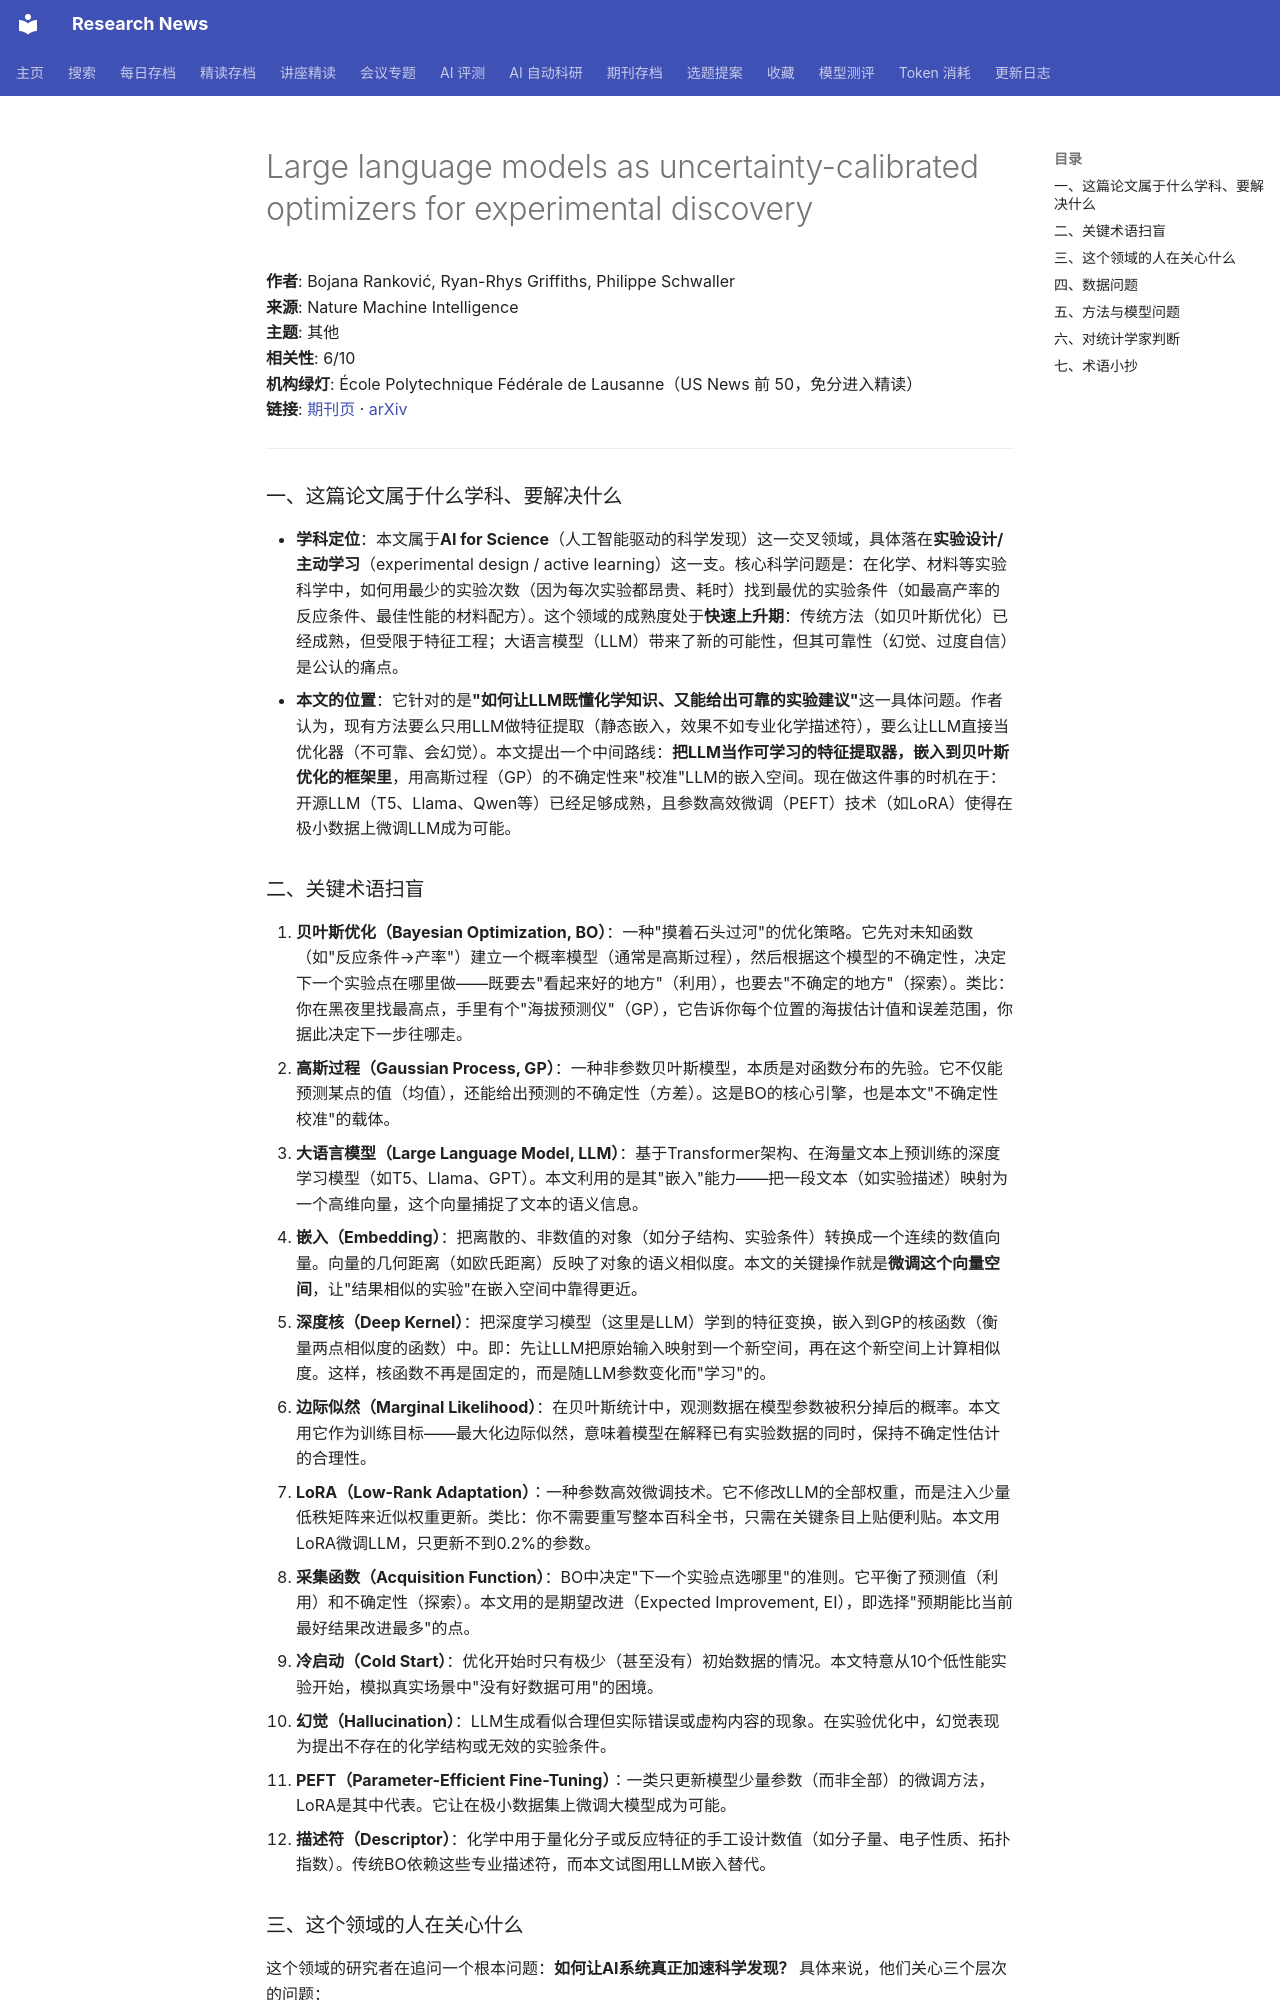

repository: cxy0714/research-news · page: deep_reads/2026-10-13-10.1038_s42256-026-01283-z/index.html · generator: mkdocs

# Large language models as uncertainty-calibrated optimizers for experimental discovery

**作者**: Bojana Ranković, Ryan-Rhys Griffiths, Philippe Schwaller  
**来源**: Nature Machine Intelligence  
**主题**: 其他  
**相关性**: 6/10  
**机构绿灯**: École Polytechnique Fédérale de Lausanne（US News 前 50，免分进入精读）  
**链接**: [期刊页](https://doi.org/10.1038/s42256-026-01283-z) · [arXiv](https://arxiv.org/abs/2504.06265)

---

### 一、这篇论文属于什么学科、要解决什么

- **学科定位**：本文属于**AI for Science**（人工智能驱动的科学发现）这一交叉领域，具体落在**实验设计/主动学习**（experimental design / active learning）这一支。核心科学问题是：在化学、材料等实验科学中，如何用最少的实验次数（因为每次实验都昂贵、耗时）找到最优的实验条件（如最高产率的反应条件、最佳性能的材料配方）。这个领域的成熟度处于**快速上升期**：传统方法（如贝叶斯优化）已经成熟，但受限于特征工程；大语言模型（LLM）带来了新的可能性，但其可靠性（幻觉、过度自信）是公认的痛点。
- **本文的位置**：它针对的是**"如何让LLM既懂化学知识、又能给出可靠的实验建议"**这一具体问题。作者认为，现有方法要么只用LLM做特征提取（静态嵌入，效果不如专业化学描述符），要么让LLM直接当优化器（不可靠、会幻觉）。本文提出一个中间路线：**把LLM当作可学习的特征提取器，嵌入到贝叶斯优化的框架里**，用高斯过程（GP）的不确定性来"校准"LLM的嵌入空间。现在做这件事的时机在于：开源LLM（T5、Llama、Qwen等）已经足够成熟，且参数高效微调（PEFT）技术（如LoRA）使得在极小数据上微调LLM成为可能。

### 二、关键术语扫盲

1. **贝叶斯优化（Bayesian Optimization, BO）**：一种"摸着石头过河"的优化策略。它先对未知函数（如"反应条件→产率"）建立一个概率模型（通常是高斯过程），然后根据这个模型的不确定性，决定下一个实验点在哪里做——既要去"看起来好的地方"（利用），也要去"不确定的地方"（探索）。类比：你在黑夜里找最高点，手里有个"海拔预测仪"（GP），它告诉你每个位置的海拔估计值和误差范围，你据此决定下一步往哪走。
2. **高斯过程（Gaussian Process, GP）**：一种非参数贝叶斯模型，本质是对函数分布的先验。它不仅能预测某点的值（均值），还能给出预测的不确定性（方差）。这是BO的核心引擎，也是本文"不确定性校准"的载体。
3. **大语言模型（Large Language Model, LLM）**：基于Transformer架构、在海量文本上预训练的深度学习模型（如T5、Llama、GPT）。本文利用的是其"嵌入"能力——把一段文本（如实验描述）映射为一个高维向量，这个向量捕捉了文本的语义信息。
4. **嵌入（Embedding）**：把离散的、非数值的对象（如分子结构、实验条件）转换成一个连续的数值向量。向量的几何距离（如欧氏距离）反映了对象的语义相似度。本文的关键操作就是**微调这个向量空间**，让"结果相似的实验"在嵌入空间中靠得更近。
5. **深度核（Deep Kernel）**：把深度学习模型（这里是LLM）学到的特征变换，嵌入到GP的核函数（衡量两点相似度的函数）中。即：先让LLM把原始输入映射到一个新空间，再在这个新空间上计算相似度。这样，核函数不再是固定的，而是随LLM参数变化而"学习"的。
6. **边际似然（Marginal Likelihood）**：在贝叶斯统计中，观测数据在模型参数被积分掉后的概率。本文用它作为训练目标——最大化边际似然，意味着模型在解释已有实验数据的同时，保持不确定性估计的合理性。
7. **LoRA（Low-Rank Adaptation）**：一种参数高效微调技术。它不修改LLM的全部权重，而是注入少量低秩矩阵来近似权重更新。类比：你不需要重写整本百科全书，只需在关键条目上贴便利贴。本文用LoRA微调LLM，只更新不到0.2%的参数。
8. **采集函数（Acquisition Function）**：BO中决定"下一个实验点选哪里"的准则。它平衡了预测值（利用）和不确定性（探索）。本文用的是期望改进（Expected Improvement, EI），即选择"预期能比当前最好结果改进最多"的点。
9. **冷启动（Cold Start）**：优化开始时只有极少（甚至没有）初始数据的情况。本文特意从10个低性能实验开始，模拟真实场景中"没有好数据可用"的困境。
10. **幻觉（Hallucination）**：LLM生成看似合理但实际错误或虚构内容的现象。在实验优化中，幻觉表现为提出不存在的化学结构或无效的实验条件。
11. **PEFT（Parameter-Efficient Fine-Tuning）**：一类只更新模型少量参数（而非全部）的微调方法，LoRA是其中代表。它让在极小数据集上微调大模型成为可能。
12. **描述符（Descriptor）**：化学中用于量化分子或反应特征的手工设计数值（如分子量、电子性质、拓扑指数）。传统BO依赖这些专业描述符，而本文试图用LLM嵌入替代。
